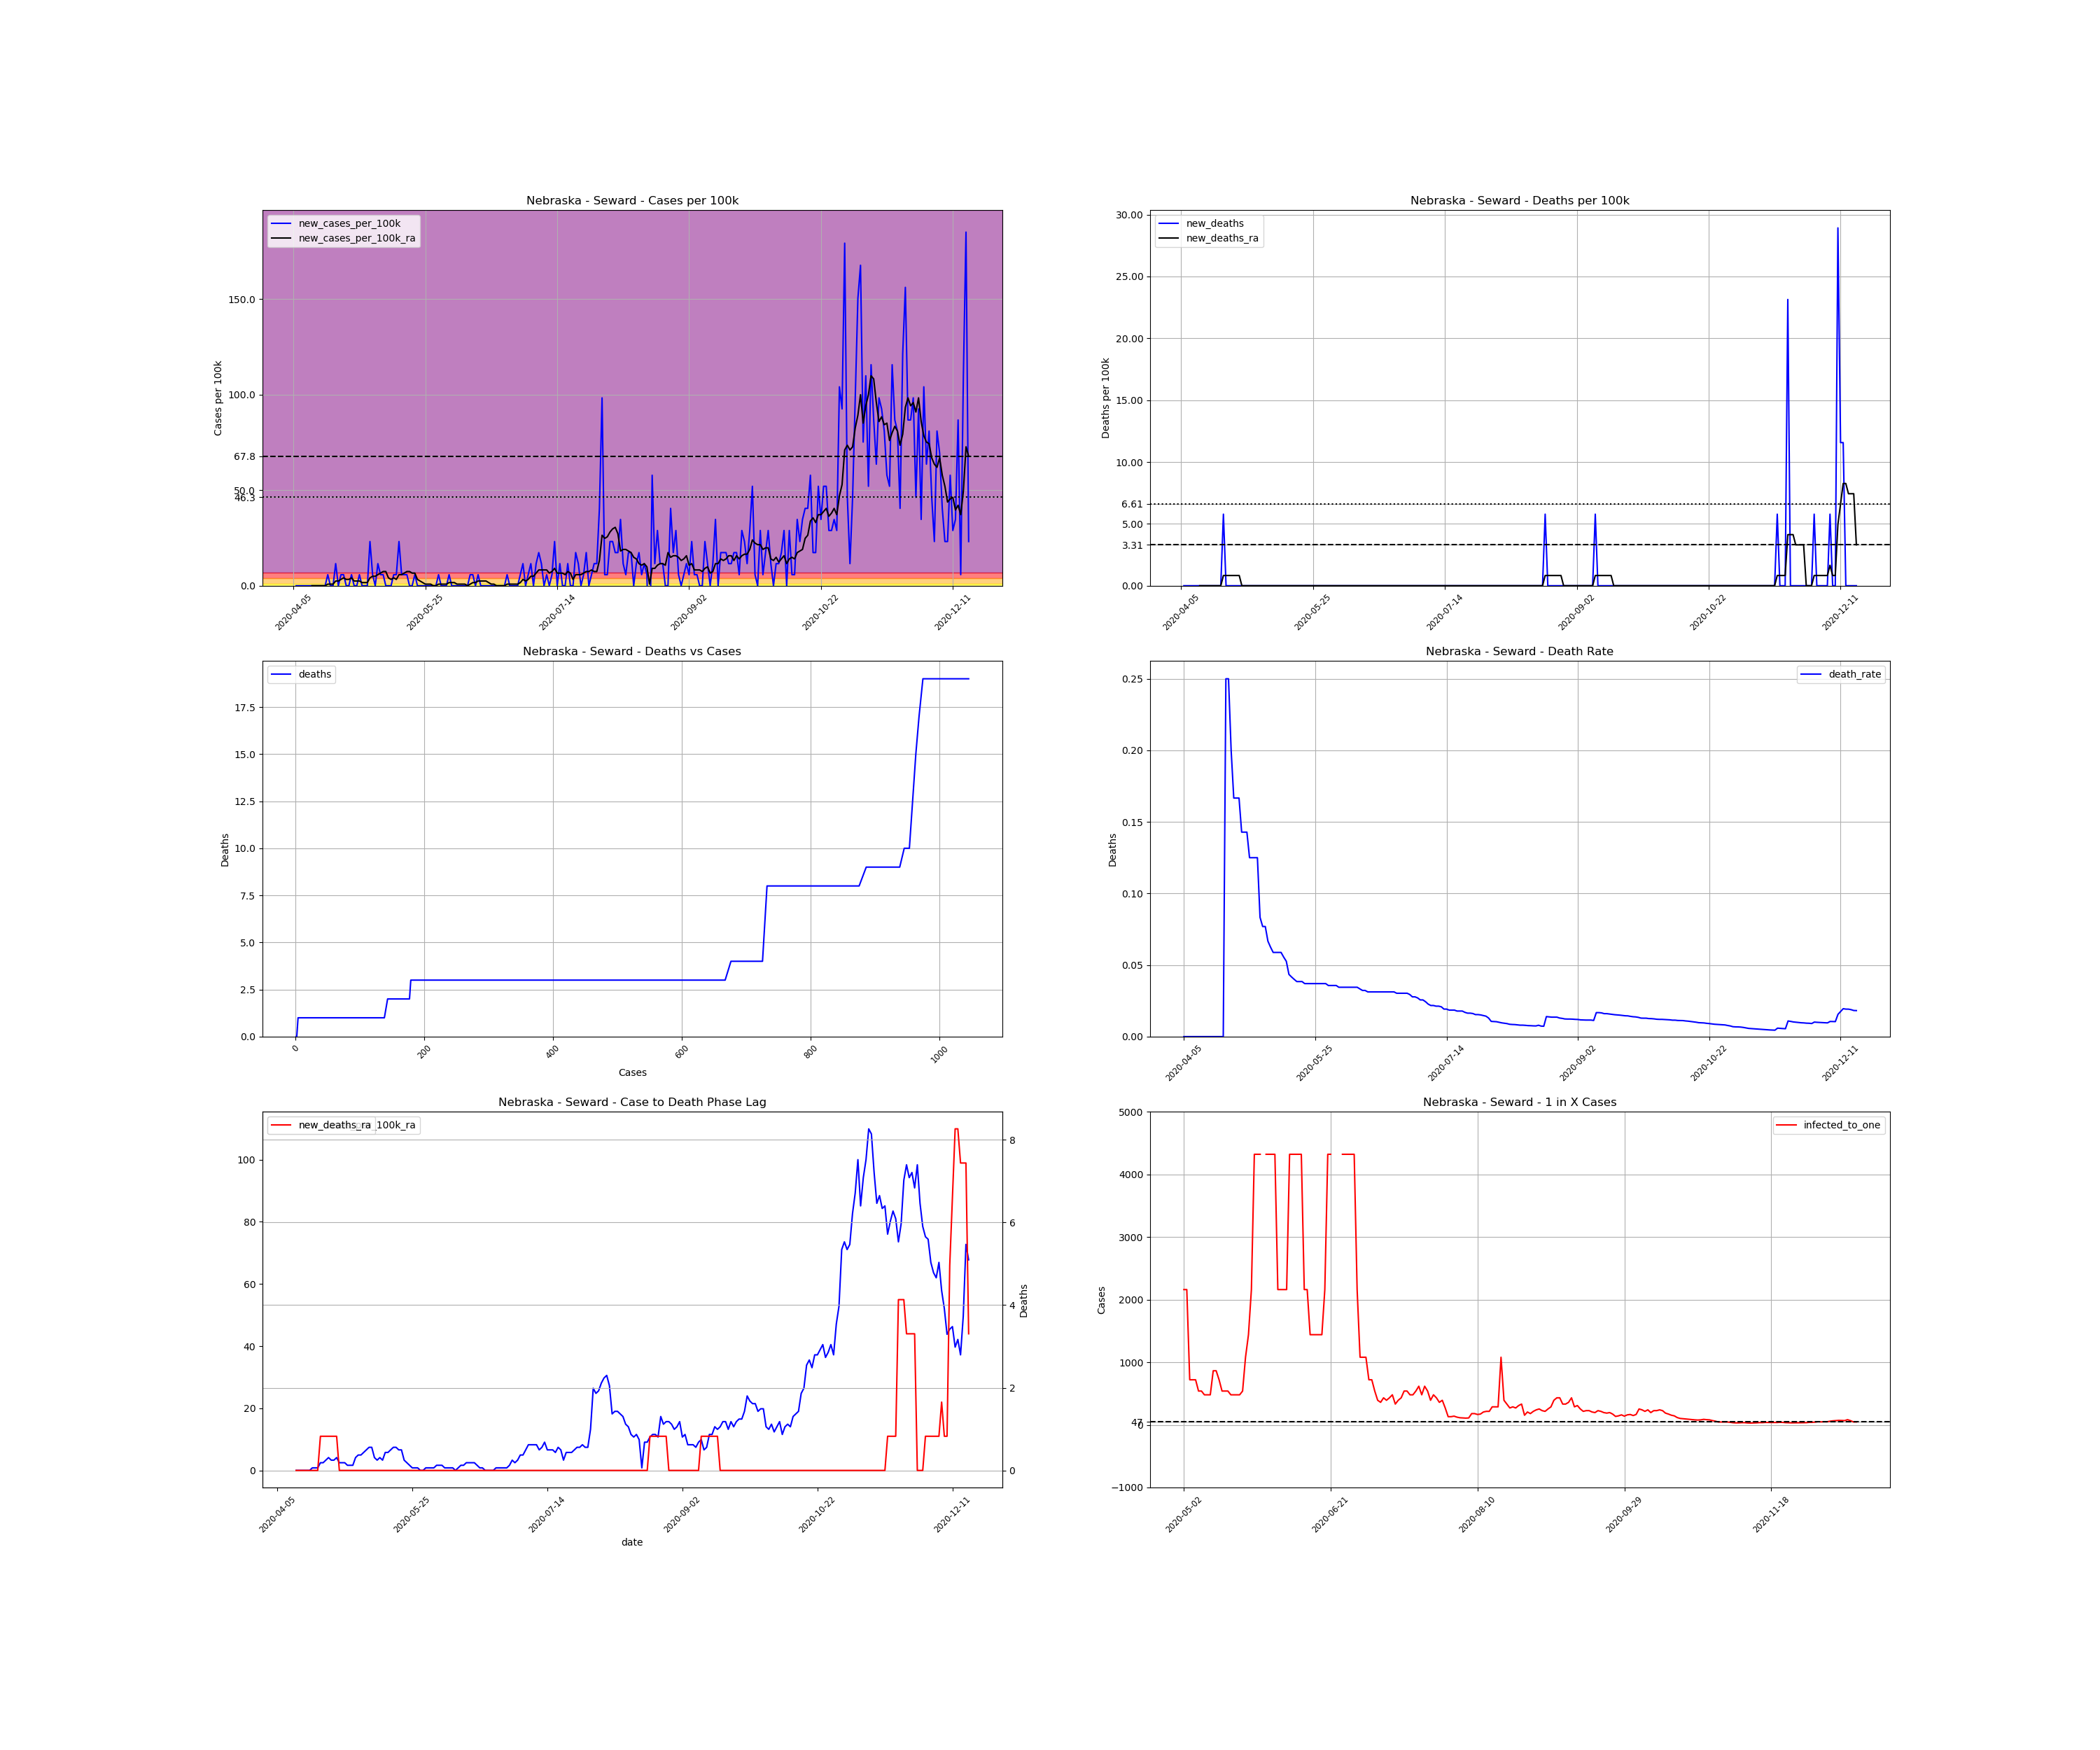

The table this chart was drawn from, first rows:
, date, county, state, fips, cases, deaths, COUNTY, STNAME, CTYNAME, POPESTIMATE2019, cases_per_100k, deaths_per_100k, death_rate, new_cases, new_cases_per_100k, new_deaths, new_cases_per_100k_ra, new_deaths_ra, active_cases, infected_to_one
648666, 2020-04-05, Seward, Nebraska, 31159, 1, 0.0, 159, Nebraska, Seward, 17284, 5.786, 0.0, 0.0, , , , , , , 
648667, 2020-04-06, Seward, Nebraska, 31159, 1, 0.0, 159, Nebraska, Seward, 17284, 5.786, 0.0, 0.0, 0.0, 0.0, 0.0, , , , 
648668, 2020-04-07, Seward, Nebraska, 31159, 1, 0.0, 159, Nebraska, Seward, 17284, 5.786, 0.0, 0.0, 0.0, 0.0, 0.0, , , , 
648669, 2020-04-08, Seward, Nebraska, 31159, 1, 0.0, 159, Nebraska, Seward, 17284, 5.786, 0.0, 0.0, 0.0, 0.0, 0.0, , , , 
648670, 2020-04-09, Seward, Nebraska, 31159, 1, 0.0, 159, Nebraska, Seward, 17284, 5.786, 0.0, 0.0, 0.0, 0.0, 0.0, , , , 
648671, 2020-04-10, Seward, Nebraska, 31159, 1, 0.0, 159, Nebraska, Seward, 17284, 5.786, 0.0, 0.0, 0.0, 0.0, 0.0, , , , 
648672, 2020-04-11, Seward, Nebraska, 31159, 1, 0.0, 159, Nebraska, Seward, 17284, 5.786, 0.0, 0.0, 0.0, 0.0, 0.0, , , , 
648673, 2020-04-12, Seward, Nebraska, 31159, 1, 0.0, 159, Nebraska, Seward, 17284, 5.786, 0.0, 0.0, 0.0, 0.0, 0.0, 0.0, 0.0, , 
648674, 2020-04-13, Seward, Nebraska, 31159, 1, 0.0, 159, Nebraska, Seward, 17284, 5.786, 0.0, 0.0, 0.0, 0.0, 0.0, 0.0, 0.0, 0.0, inf
648675, 2020-04-14, Seward, Nebraska, 31159, 1, 0.0, 159, Nebraska, Seward, 17284, 5.786, 0.0, 0.0, 0.0, 0.0, 0.0, 0.0, 0.0, 0.0, inf
648676, 2020-04-15, Seward, Nebraska, 31159, 1, 0.0, 159, Nebraska, Seward, 17284, 5.786, 0.0, 0.0, 0.0, 0.0, 0.0, 0.0, 0.0, 0.0, inf
648677, 2020-04-16, Seward, Nebraska, 31159, 1, 0.0, 159, Nebraska, Seward, 17284, 5.786, 0.0, 0.0, 0.0, 0.0, 0.0, 0.0, 0.0, 0.0, inf
648678, 2020-04-17, Seward, Nebraska, 31159, 1, 0.0, 159, Nebraska, Seward, 17284, 5.786, 0.0, 0.0, 0.0, 0.0, 0.0, 0.0, 0.0, 0.0, inf
648679, 2020-04-18, Seward, Nebraska, 31159, 2, 0.0, 159, Nebraska, Seward, 17284, 11.57, 0.0, 0.0, 1.0, 5.786, 0.0, 0.8265, 0.0, 1.0, 4321
648680, 2020-04-19, Seward, Nebraska, 31159, 2, 0.0, 159, Nebraska, Seward, 17284, 11.57, 0.0, 0.0, 0.0, 0.0, 0.0, 0.8265, 0.0, 1.0, 4321
648681, 2020-04-20, Seward, Nebraska, 31159, 2, 0.0, 159, Nebraska, Seward, 17284, 11.57, 0.0, 0.0, 0.0, 0.0, 0.0, 0.8265, 0.0, 1.0, 4321
648682, 2020-04-21, Seward, Nebraska, 31159, 4, 1.0, 159, Nebraska, Seward, 17284, 23.14, 5.786, 0.25, 2.0, 11.57, 5.786, 2.48, 0.8265, 3.0, 1440
648683, 2020-04-22, Seward, Nebraska, 31159, 4, 1.0, 159, Nebraska, Seward, 17284, 23.14, 5.786, 0.25, 0.0, 0.0, 0.0, 2.48, 0.8265, 3.0, 1440
648684, 2020-04-23, Seward, Nebraska, 31159, 5, 1.0, 159, Nebraska, Seward, 17284, 28.93, 5.786, 0.2, 1.0, 5.786, 0.0, 3.306, 0.8265, 4.0, 1080
648685, 2020-04-24, Seward, Nebraska, 31159, 6, 1.0, 159, Nebraska, Seward, 17284, 34.71, 5.786, 0.1667, 1.0, 5.786, 0.0, 4.133, 0.8265, 5.0, 864.2
648686, 2020-04-25, Seward, Nebraska, 31159, 6, 1.0, 159, Nebraska, Seward, 17284, 34.71, 5.786, 0.1667, 0.0, 0.0, 0.0, 3.306, 0.8265, 5.0, 864.2
648687, 2020-04-26, Seward, Nebraska, 31159, 6, 1.0, 159, Nebraska, Seward, 17284, 34.71, 5.786, 0.1667, 0.0, 0.0, 0.0, 3.306, 0.8265, 4.0, 1080
648688, 2020-04-27, Seward, Nebraska, 31159, 7, 1.0, 159, Nebraska, Seward, 17284, 40.5, 5.786, 0.1429, 1.0, 5.786, 0.0, 4.133, 0.8265, 5.0, 864.2
648689, 2020-04-28, Seward, Nebraska, 31159, 7, 1.0, 159, Nebraska, Seward, 17284, 40.5, 5.786, 0.1429, 0.0, 0.0, 0.0, 2.48, 0.0, 5.0, 864.2
648690, 2020-04-29, Seward, Nebraska, 31159, 7, 1.0, 159, Nebraska, Seward, 17284, 40.5, 5.786, 0.1429, 0.0, 0.0, 0.0, 2.48, 0.0, 3.0, 1440
648691, 2020-04-30, Seward, Nebraska, 31159, 8, 1.0, 159, Nebraska, Seward, 17284, 46.29, 5.786, 0.125, 1.0, 5.786, 0.0, 2.48, 0.0, 4.0, 1080
648692, 2020-05-01, Seward, Nebraska, 31159, 8, 1.0, 159, Nebraska, Seward, 17284, 46.29, 5.786, 0.125, 0.0, 0.0, 0.0, 1.653, 0.0, 3.0, 1440
648693, 2020-05-02, Seward, Nebraska, 31159, 8, 1.0, 159, Nebraska, Seward, 17284, 46.29, 5.786, 0.125, 0.0, 0.0, 0.0, 1.653, 0.0, 2.0, 2160
648694, 2020-05-03, Seward, Nebraska, 31159, 8, 1.0, 159, Nebraska, Seward, 17284, 46.29, 5.786, 0.125, 0.0, 0.0, 0.0, 1.653, 0.0, 2.0, 2160
648695, 2020-05-04, Seward, Nebraska, 31159, 12, 1.0, 159, Nebraska, Seward, 17284, 69.43, 5.786, 0.08333, 4.0, 23.14, 0.0, 4.133, 0.0, 6.0, 720.2
648696, 2020-05-05, Seward, Nebraska, 31159, 13, 1.0, 159, Nebraska, Seward, 17284, 75.21, 5.786, 0.07692, 1.0, 5.786, 0.0, 4.959, 0.0, 6.0, 720.2
648697, 2020-05-06, Seward, Nebraska, 31159, 13, 1.0, 159, Nebraska, Seward, 17284, 75.21, 5.786, 0.07692, 0.0, 0.0, 0.0, 4.959, 0.0, 6.0, 720.2
648698, 2020-05-07, Seward, Nebraska, 31159, 15, 1.0, 159, Nebraska, Seward, 17284, 86.79, 5.786, 0.06667, 2.0, 11.57, 0.0, 5.786, 0.0, 8.0, 540.1
648699, 2020-05-08, Seward, Nebraska, 31159, 16, 1.0, 159, Nebraska, Seward, 17284, 92.57, 5.786, 0.0625, 1.0, 5.786, 0.0, 6.612, 0.0, 8.0, 540.1
648700, 2020-05-09, Seward, Nebraska, 31159, 17, 1.0, 159, Nebraska, Seward, 17284, 98.36, 5.786, 0.05882, 1.0, 5.786, 0.0, 7.439, 0.0, 9.0, 480.1
648701, 2020-05-10, Seward, Nebraska, 31159, 17, 1.0, 159, Nebraska, Seward, 17284, 98.36, 5.786, 0.05882, 0.0, 0.0, 0.0, 7.439, 0.0, 9.0, 480.1
648702, 2020-05-11, Seward, Nebraska, 31159, 17, 1.0, 159, Nebraska, Seward, 17284, 98.36, 5.786, 0.05882, 0.0, 0.0, 0.0, 4.133, 0.0, 9.0, 480.1
648703, 2020-05-12, Seward, Nebraska, 31159, 17, 1.0, 159, Nebraska, Seward, 17284, 98.36, 5.786, 0.05882, 0.0, 0.0, 0.0, 3.306, 0.0, 5.0, 864.2
648704, 2020-05-13, Seward, Nebraska, 31159, 18, 1.0, 159, Nebraska, Seward, 17284, 104.1, 5.786, 0.05556, 1.0, 5.786, 0.0, 4.133, 0.0, 5.0, 864.2
648705, 2020-05-14, Seward, Nebraska, 31159, 19, 1.0, 159, Nebraska, Seward, 17284, 109.9, 5.786, 0.05263, 1.0, 5.786, 0.0, 3.306, 0.0, 6.0, 720.2
648706, 2020-05-15, Seward, Nebraska, 31159, 23, 1.0, 159, Nebraska, Seward, 17284, 133.1, 5.786, 0.04348, 4.0, 23.14, 0.0, 5.786, 0.0, 8.0, 540.1
648707, 2020-05-16, Seward, Nebraska, 31159, 24, 1.0, 159, Nebraska, Seward, 17284, 138.9, 5.786, 0.04167, 1.0, 5.786, 0.0, 5.786, 0.0, 8.0, 540.1
648708, 2020-05-17, Seward, Nebraska, 31159, 25, 1.0, 159, Nebraska, Seward, 17284, 144.6, 5.786, 0.04, 1.0, 5.786, 0.0, 6.612, 0.0, 8.0, 540.1
648709, 2020-05-18, Seward, Nebraska, 31159, 26, 1.0, 159, Nebraska, Seward, 17284, 150.4, 5.786, 0.03846, 1.0, 5.786, 0.0, 7.439, 0.0, 9.0, 480.1
648710, 2020-05-19, Seward, Nebraska, 31159, 26, 1.0, 159, Nebraska, Seward, 17284, 150.4, 5.786, 0.03846, 0.0, 0.0, 0.0, 7.439, 0.0, 9.0, 480.1
648711, 2020-05-20, Seward, Nebraska, 31159, 26, 1.0, 159, Nebraska, Seward, 17284, 150.4, 5.786, 0.03846, 0.0, 0.0, 0.0, 6.612, 0.0, 9.0, 480.1
648712, 2020-05-21, Seward, Nebraska, 31159, 27, 1.0, 159, Nebraska, Seward, 17284, 156.2, 5.786, 0.03704, 1.0, 5.786, 0.0, 6.612, 0.0, 9.0, 480.1
648713, 2020-05-22, Seward, Nebraska, 31159, 27, 1.0, 159, Nebraska, Seward, 17284, 156.2, 5.786, 0.03704, 0.0, 0.0, 0.0, 3.306, 0.0, 8.0, 540.1
648714, 2020-05-23, Seward, Nebraska, 31159, 27, 1.0, 159, Nebraska, Seward, 17284, 156.2, 5.786, 0.03704, 0.0, 0.0, 0.0, 2.48, 0.0, 4.0, 1080
648715, 2020-05-24, Seward, Nebraska, 31159, 27, 1.0, 159, Nebraska, Seward, 17284, 156.2, 5.786, 0.03704, 0.0, 0.0, 0.0, 1.653, 0.0, 3.0, 1440
648716, 2020-05-25, Seward, Nebraska, 31159, 27, 1.0, 159, Nebraska, Seward, 17284, 156.2, 5.786, 0.03704, 0.0, 0.0, 0.0, 0.8265, 0.0, 2.0, 2160
648717, 2020-05-26, Seward, Nebraska, 31159, 27, 1.0, 159, Nebraska, Seward, 17284, 156.2, 5.786, 0.03704, 0.0, 0.0, 0.0, 0.8265, 0.0, 1.0, 4321
648718, 2020-05-27, Seward, Nebraska, 31159, 27, 1.0, 159, Nebraska, Seward, 17284, 156.2, 5.786, 0.03704, 0.0, 0.0, 0.0, 0.8265, 0.0, 1.0, 4321
648719, 2020-05-28, Seward, Nebraska, 31159, 27, 1.0, 159, Nebraska, Seward, 17284, 156.2, 5.786, 0.03704, 0.0, 0.0, 0.0, 0.0, 0.0, 1.0, 4321
648720, 2020-05-29, Seward, Nebraska, 31159, 27, 1.0, 159, Nebraska, Seward, 17284, 156.2, 5.786, 0.03704, 0.0, 0.0, 0.0, 0.0, 0.0, 0.0, inf
648721, 2020-05-30, Seward, Nebraska, 31159, 28, 1.0, 159, Nebraska, Seward, 17284, 162, 5.786, 0.03571, 1.0, 5.786, 0.0, 0.8265, 0.0, 1.0, 4321
648722, 2020-05-31, Seward, Nebraska, 31159, 28, 1.0, 159, Nebraska, Seward, 17284, 162, 5.786, 0.03571, 0.0, 0.0, 0.0, 0.8265, 0.0, 1.0, 4321
648723, 2020-06-01, Seward, Nebraska, 31159, 28, 1.0, 159, Nebraska, Seward, 17284, 162, 5.786, 0.03571, 0.0, 0.0, 0.0, 0.8265, 0.0, 1.0, 4321
648724, 2020-06-02, Seward, Nebraska, 31159, 28, 1.0, 159, Nebraska, Seward, 17284, 162, 5.786, 0.03571, 0.0, 0.0, 0.0, 0.8265, 0.0, 1.0, 4321
648725, 2020-06-03, Seward, Nebraska, 31159, 29, 1.0, 159, Nebraska, Seward, 17284, 167.8, 5.786, 0.03448, 1.0, 5.786, 0.0, 1.653, 0.0, 2.0, 2160
... 197 more rows
